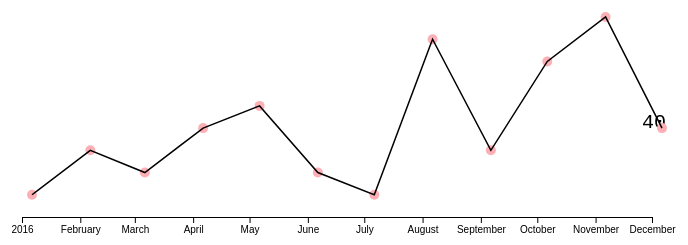
D3 v4 page, settled after 360 driven frames (6 s of simulated time); the page loaded 1 data file(s).


// ── index.js
// Code from: http://bl.ocks.org/romsson/f205420d21ced66810058d4cdf25c6dd

// Margin setup
var margin = {top: 20, right: 30, bottom: 20, left: 100},
    width = 760 - margin.left - margin.right,
    height = 300 - margin.top - margin.bottom;

// Basic SVG canvas
var svg = d3.select("body").append("svg")
    .attr("width", width + margin.left + margin.right)
    .attr("height", height + margin.top + margin.bottom)
  .append("g")
    .attr("transform", "translate(" + margin.left + "," + margin.top + ")");

// http://bl.ocks.org/zanarmstrong/raw/05c1e95bf7aa16c4768e/
var parseDate = d3.timeParse("%Y-%m");
var displayDate = d3.timeFormat("%b %y");
var displayValue = d3.format(",.0f");
      
// Temporal scale
var x = d3.scaleTime()
    .range([0, width]);

// Linear scale
var y = d3.scaleLinear()
    .range([height, height - 200]);

var line = d3.line()
    .x(function(d) { return x(d.date); })
    .y(function(d) { return y(d.value); });

var g = svg.append("g")
  .attr("transform", "translate(10, 0)");

d3.json("dataset.json", function(data) {

  // Pre-processing
  // {"id" : 1, "name": "A", "value": 10, "date": "2016-01"}
  data.forEach(function(d) {
    d.value = +d.value;
    d["date"] = parseDate(d["date"]);
  });
  
  x.domain(d3.extent(data, function(d) { return d.date; }));
  y.domain([0, d3.max(data, function(d) { return d.value; })]);

  svg.selectAll("text").data(data).enter()
    .append("text")
    .attr("y", 420)
    .attr("x", function(d) { return x(d.date); })
    .attr("id", "")
    .style("font-size", 10)
    .style("font-family", "monospace")
    .text(function(d, i) { return d.date; });

  g.selectAll(".value").data([data[data.length -1]]).enter()
    .append("text")
    .attr("class", "value")
    .attr("y", function(d) { return y(d.value); })
    .attr("x", width - 20)
    .style("font-size", 20)
    .style("font-family", "monospace")
    .text(function(d, i) { return d.value; });

  g.selectAll("circle").data(data).enter()
    .append("circle")
    .attr("cx", function(d) { return x(d.date); })
    .attr("cy", function(d) { return y(d.value); })
    .attr("r", function(d, i) { return 5; })
    .attr("id", function(d) { return d.id; })
    .style("fill", "#fcb0b5")
    .on("mouseover", function(d){

      d3.select(this).transition().duration(200).style("fill", "#d30715");

      g.selectAll("#tooltip").data([d]).enter().append("text")
        .attr("id", "tooltip")
        .text(function(d, i) { return d.value; })
        .attr("y", function(d) {return y(d.value) - 12})
        .attr("x", function(d) { return x(d.date); })

      g.selectAll("#tooltip_path").data([d]).enter().append("line")
        .attr("id", "tooltip_path")
        .attr("class", "line")
        .attr("d", line)
        .attr("x1", function(d) {return x(d.date)})
        .attr("x2", function(d) {return x(d.date)})
        .attr("y1", height)
        .attr("y2", function(d) {return y(d.value)})
        .attr("stroke", "black")
        .style("stroke-dasharray", ("3, 3"));
    })
    .on("mouseout", function(d) {
      d3.select(this).transition().duration(500).style("fill", "#fcb0b5");

      g.selectAll("#tooltip").remove();
      g.selectAll("#tooltip_path").remove();
    });

  g.selectAll("path").data([data]).enter().append("path")
    .attr("class", "line")
    .attr("d", line);

  svg.append("g")
    .attr("class", "axis axis--x")
    .attr("transform", "translate(0," + height + ")")
    .call(d3.axisBottom(x));
  

});

### data: dataset.json
[
 {
  "id": 1,
  "name": "A",
  "value": 10,
  "date": "2016-01"
 },
 {
  "id": 2,
  "name": "B",
  "value": 30,
  "date": "2016-02"
 },
 {
  "id": 3,
  "name": "C",
  "value": 20,
  "date": "2016-03"
 },
 {
  "id": 4,
  "name": "D",
  "value": 40,
  "date": "2016-04"
 },
 {
  "id": 5,
  "name": "E",
  "value": 50,
  "date": "2016-05"
 },
 {
  "id": 6,
  "name": "F",
  "value": 20,
  "date": "2016-06"
 },
 {
  "id": 7,
  "name": "G",
  "value": 10,
  "date": "2016-07"
 },
 {
  "id": 8,
  "name": "H",
  "value": 80,
  "date": "2016-08"
 },
 "... 4 more items"
]